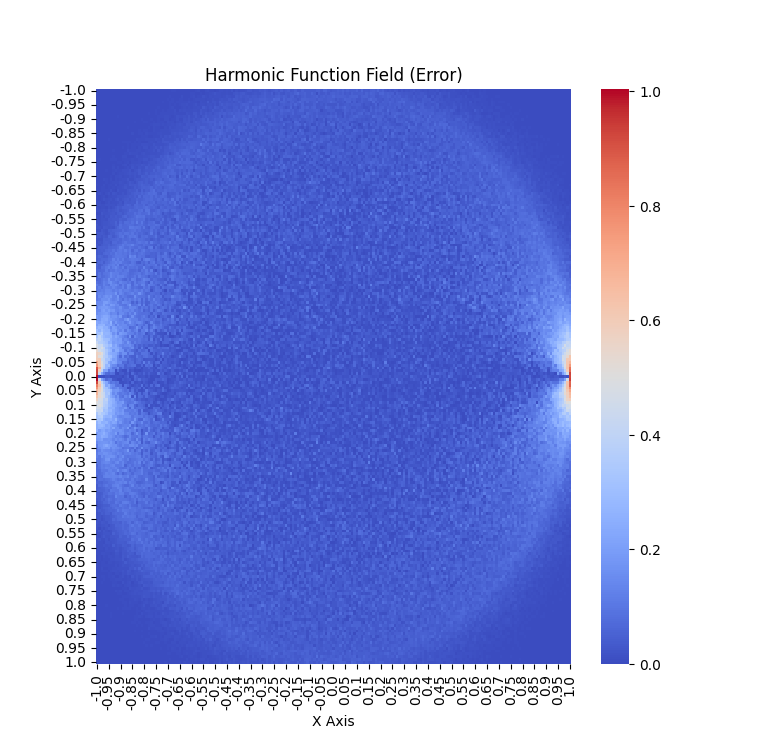

The table this chart was drawn from, first rows:
x, y, h
-1, -1, 0
-1, -0.99, 0
-1, -0.98, 0
-1, -0.97, 0
-1, -0.96, 0
-1, -0.95, 0
-1, -0.94, 0
-1, -0.93, 0
-1, -0.92, 0
-1, -0.91, 0
-1, -0.9, 0
-1, -0.89, 0
-1, -0.88, 0
-1, -0.87, 0
-1, -0.86, 0
-1, -0.85, 0
-1, -0.84, 0
-1, -0.83, 0
-1, -0.82, 0
-1, -0.81, 0
-1, -0.8, 0
-1, -0.79, 0
-1, -0.78, 0
-1, -0.77, 0
-1, -0.76, 0
-1, -0.75, 0
-1, -0.74, 0.002
-1, -0.73, 0
-1, -0.72, 0.002
-1, -0.71, 0
-1, -0.7, 0.002
-1, -0.69, 0
-1, -0.68, 0.002
-1, -0.67, 0.004
-1, -0.66, 0.002
-1, -0.65, 0.006
-1, -0.64, 0.002
-1, -0.63, 0.006
-1, -0.62, 0.004
-1, -0.61, 0.004
-1, -0.6, 0.008
-1, -0.59, 0.01
-1, -0.58, 0.012
-1, -0.57, 0.002
-1, -0.56, 0.012
-1, -0.55, 0.012
-1, -0.54, 0.01
-1, -0.53, 0.022
-1, -0.52, 0.018
-1, -0.51, 0.01
-1, -0.5, 0.024
-1, -0.49, 0.024
-1, -0.48, 0.018
-1, -0.47, 0.016
-1, -0.46, 0.024
-1, -0.45, 0.022
-1, -0.44, 0.034
-1, -0.43, 0.028
-1, -0.42, 0.042
-1, -0.41, 0.038
... 40,341 more rows
